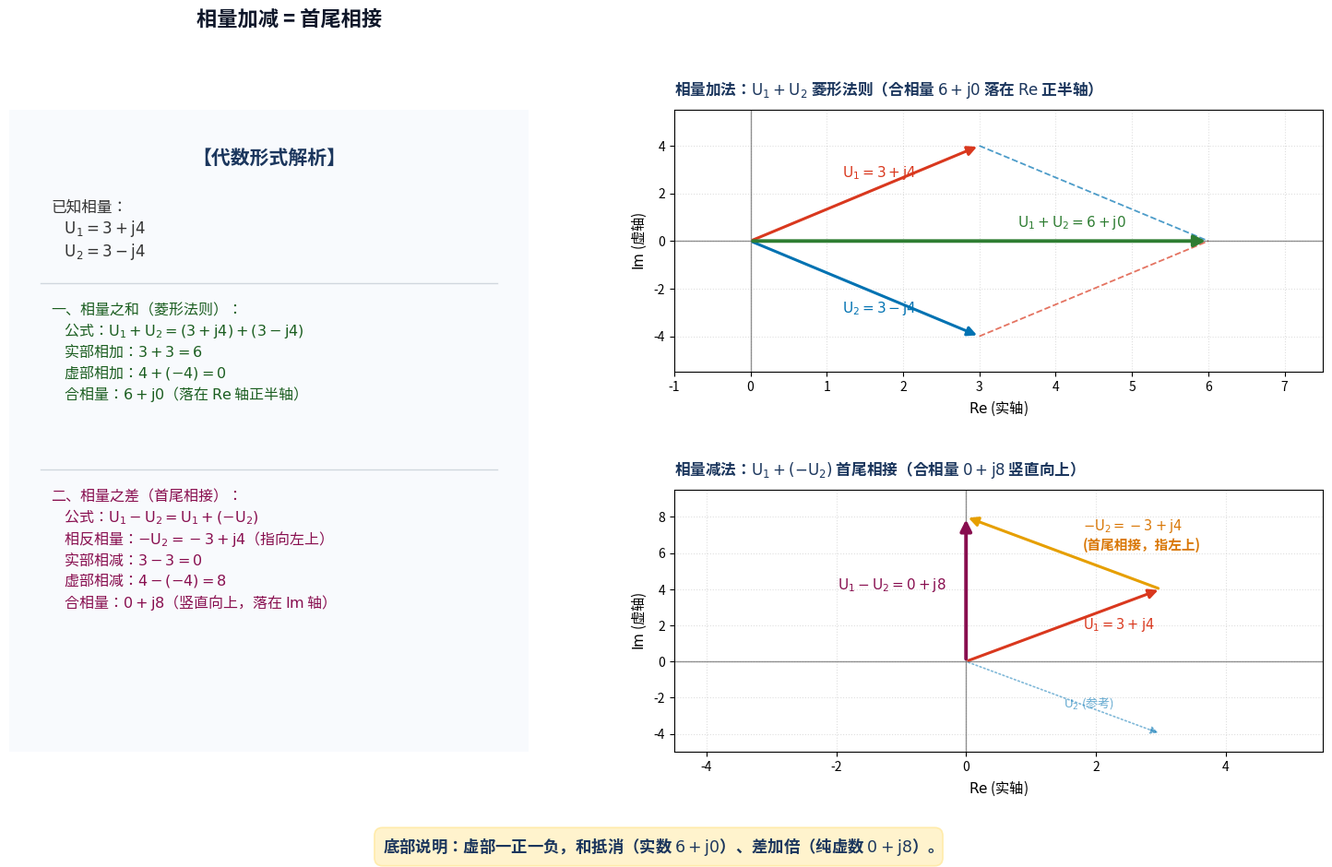

Python code for this plot: (Note: this script raises an exception after producing the figure.)
import matplotlib; matplotlib.use("Agg")
matplotlib.rcParams["font.family"] = "sans-serif"
matplotlib.rcParams["font.sans-serif"] = ["Noto Sans CJK SC"] + list(matplotlib.rcParams["font.sans-serif"])
matplotlib.rcParams["savefig.transparent"] = False

import matplotlib.pyplot as plt
import matplotlib.patches as mpatches

# 画布调整为 16 x 9.8 英寸
fig = plt.figure(figsize=(16, 9.8), dpi=200)

# 网格布局：
# bottom=0.15 给右下子图横轴标签留出充分空间，top=0.86
gs = fig.add_gridspec(2, 2, width_ratios=[1.0, 1.25], height_ratios=[1, 1],
                      left=0.06, right=0.95, bottom=0.15, top=0.86, wspace=0.25, hspace=0.45)

ax_left = fig.add_subplot(gs[:, 0])
ax_top = fig.add_subplot(gs[0, 1])
ax_bot = fig.add_subplot(gs[1, 1])

ax_left.axis("off")

# 绘制左栏卡片圆角背景（y从-0.08到0.99，充分包容卡片内全部文本）
rect = mpatches.FancyBboxPatch((0.01, -0.08), 0.98, 1.07, transform=ax_left.transAxes,
                              boxstyle="round,pad=0.02,rounding_size=0.03",
                              ec="#B0C4DE", fc="#F8FAFD", lw=1.5)
ax_left.add_patch(rect)

# ----------------- 左栏内容排版（紧凑且完全不超出卡片范围） -----------------
ax_left.text(0.5, 0.94, "【代数形式解析】", transform=ax_left.transAxes,
             ha="center", va="top", fontsize=15, fontweight="bold", color="#1B365D")

# 区域一：已知相量
known_text = (
    "已知相量：\n"
    r"    $\mathrm{U}_1 = 3 + \mathrm{j}4$" "\n"
    r"    $\mathrm{U}_2 = 3 - \mathrm{j}4$"
)
ax_left.text(0.08, 0.86, known_text, transform=ax_left.transAxes,
             ha="left", va="top", fontsize=12, color="#333333", linespacing=1.2)

# 分割线 1
line1 = plt.Line2D([0.06, 0.94], [0.73, 0.73], transform=ax_left.transAxes, color="#D0D7DE", lw=1)
ax_left.add_line(line1)

# 区域二：相量之和
sum_text = (
    "一、相量之和（菱形法则）：\n"
    r"    公式：$\mathrm{U}_1 + \mathrm{U}_2 = (3 + \mathrm{j}4) + (3 - \mathrm{j}4)$" "\n"
    r"    实部相加：$3 + 3 = 6$" "\n"
    r"    虚部相加：$4 + (-4) = 0$" "\n"
    r"    合相量：$6 + \mathrm{j}0$（落在 $\mathrm{Re}$ 轴正半轴）"
)
ax_left.text(0.08, 0.70, sum_text, transform=ax_left.transAxes,
             ha="left", va="top", fontsize=11.5, color="#1B5E20", linespacing=1.2)

# 分割线 2
line2 = plt.Line2D([0.06, 0.94], [0.44, 0.44], transform=ax_left.transAxes, color="#D0D7DE", lw=1)
ax_left.add_line(line2)

# 区域三：相量之差
diff_text = (
    "二、相量之差（首尾相接）：\n"
    r"    公式：$\mathrm{U}_1 - \mathrm{U}_2 = \mathrm{U}_1 + (-\mathrm{U}_2)$" "\n"
    r"    相反相量：$-\mathrm{U}_2 = -3 + \mathrm{j}4$（指向左上）" "\n"
    r"    实部相减：$3 - 3 = 0$" "\n"
    r"    虚部相减：$4 - (-4) = 8$" "\n"
    r"    合相量：$0 + \mathrm{j}8$（竖直向上，落在 $\mathrm{Im}$ 轴）"
)
ax_left.text(0.08, 0.41, diff_text, transform=ax_left.transAxes,
             ha="left", va="top", fontsize=11.5, color="#880E4F", linespacing=1.2)

# ----------------- 右上：相量和 -----------------
ax_top.set_title(r"相量加法：$\mathrm{U}_1 + \mathrm{U}_2$ 菱形法则（合相量 $6 + \mathrm{j}0$ 落在 $\mathrm{Re}$ 正半轴）",
                 fontsize=12, fontweight="bold", pad=12, color="#1B365D", loc="left")
ax_top.axhline(0, color="#666666", lw=1, ls="-", alpha=0.7)
ax_top.axvline(0, color="#666666", lw=1, ls="-", alpha=0.7)
ax_top.grid(True, ls=":", alpha=0.4)

ax_top.plot([3, 6], [4, 0], color="#0072B2", ls="--", lw=1.3, alpha=0.7)
ax_top.plot([3, 6], [-4, 0], color="#D9381E", ls="--", lw=1.3, alpha=0.7)

ax_top.annotate("", xy=(3, 4), xytext=(0, 0),
                arrowprops=dict(arrowstyle="-|>", color="#D9381E", lw=2.2, mutation_scale=15))
ax_top.text(1.2, 2.7, r"$\mathrm{U}_1 = 3 + \mathrm{j}4$", color="#D9381E", fontsize=11, fontweight="bold")

ax_top.annotate("", xy=(3, -4), xytext=(0, 0),
                arrowprops=dict(arrowstyle="-|>", color="#0072B2", lw=2.2, mutation_scale=15))
ax_top.text(1.2, -3.0, r"$\mathrm{U}_2 = 3 - \mathrm{j}4$", color="#0072B2", fontsize=11, fontweight="bold")

ax_top.annotate("", xy=(6, 0), xytext=(0, 0),
                arrowprops=dict(arrowstyle="-|>", color="#2E7D32", lw=2.8, mutation_scale=18))
ax_top.text(3.5, 0.6, r"$\mathrm{U}_1 + \mathrm{U}_2 = 6 + \mathrm{j}0$", color="#2E7D32", fontsize=11, fontweight="bold")

ax_top.set_xlim(-1, 7.5)
ax_top.set_ylim(-5.5, 5.5)
ax_top.set_xlabel(r"$\mathrm{Re}$ (实轴)", fontsize=11)
ax_top.set_ylabel(r"$\mathrm{Im}$ (虚轴)", fontsize=11)

# ----------------- 右下：相量差 -----------------
ax_bot.set_title(r"相量减法：$\mathrm{U}_1 + (-\mathrm{U}_2)$ 首尾相接（合相量 $0 + \mathrm{j}8$ 竖直向上）",
                 fontsize=12, fontweight="bold", pad=12, color="#1B365D", loc="left")
ax_bot.axhline(0, color="#666666", lw=1, ls="-", alpha=0.7)
ax_bot.axvline(0, color="#666666", lw=1, ls="-", alpha=0.7)
ax_bot.grid(True, ls=":", alpha=0.4)

ax_bot.annotate("", xy=(3, 4), xytext=(0, 0),
                arrowprops=dict(arrowstyle="-|>", color="#D9381E", lw=2.2, mutation_scale=15))
ax_bot.text(1.8, 1.8, r"$\mathrm{U}_1 = 3 + \mathrm{j}4$", color="#D9381E", fontsize=10.5, fontweight="bold")

# -U2 指向左上
ax_bot.annotate("", xy=(0, 8), xytext=(3, 4),
                arrowprops=dict(arrowstyle="-|>", color="#E69F00", lw=2.2, mutation_scale=15))
ax_bot.text(1.8, 6.2, r"$-\mathrm{U}_2 = -3 + \mathrm{j}4$" "\n" "(首尾相接，指左上)", color="#D97706", fontsize=10.5, fontweight="bold", ha="left")

ax_bot.annotate("", xy=(3, -4), xytext=(0, 0),
                arrowprops=dict(arrowstyle="-|>", color="#0072B2", lw=1.2, ls=":", mutation_scale=12, alpha=0.5))
ax_bot.text(1.5, -2.5, r"$\mathrm{U}_2$ (参考)", color="#0072B2", fontsize=9.5, alpha=0.6)

# 合相量 0 + j8 竖直向上
ax_bot.annotate("", xy=(0, 8), xytext=(0, 0),
                arrowprops=dict(arrowstyle="-|>", color="#880E4F", lw=2.8, mutation_scale=18))
ax_bot.text(-0.3, 4.0, r"$\mathrm{U}_1 - \mathrm{U}_2 = 0 + \mathrm{j}8$", color="#880E4F", fontsize=11, fontweight="bold", ha="right")

ax_bot.set_xlim(-4.5, 5.5)
ax_bot.set_ylim(-5, 9.5)
ax_bot.set_xlabel(r"$\mathrm{Re}$ (实轴)", fontsize=11)
ax_bot.set_ylabel(r"$\mathrm{Im}$ (虚轴)", fontsize=11)

# ----------------- 底部说明 -----------------
fig.text(0.5, 0.045, "底部说明：虚部一正一负，和抵消（实数 $6+\\mathrm{j}0$）、差加倍（纯虚数 $0+\\mathrm{j}8$）。",
         ha="center", va="center", fontsize=12.5, fontweight="bold", color="#1B365D",
         bbox=dict(boxstyle="round,pad=0.5", facecolor="#FFF3CD", edgecolor="#FFEBAA", lw=1.2))

# 顶部总标题：放于左栏上方中央
fig.text(0.25, 0.96, "相量加减 = 首尾相接", fontsize=16, fontweight="bold", ha="center", va="center", color="#0F172A")

out_path = "/mnt/hdd/kimicode-projects/multisim-mcp/deliverables/figures-batch4/fig-ge-02.png"
plt.savefig(out_path, dpi=200)
plt.close()
print("Saved to", out_path)
